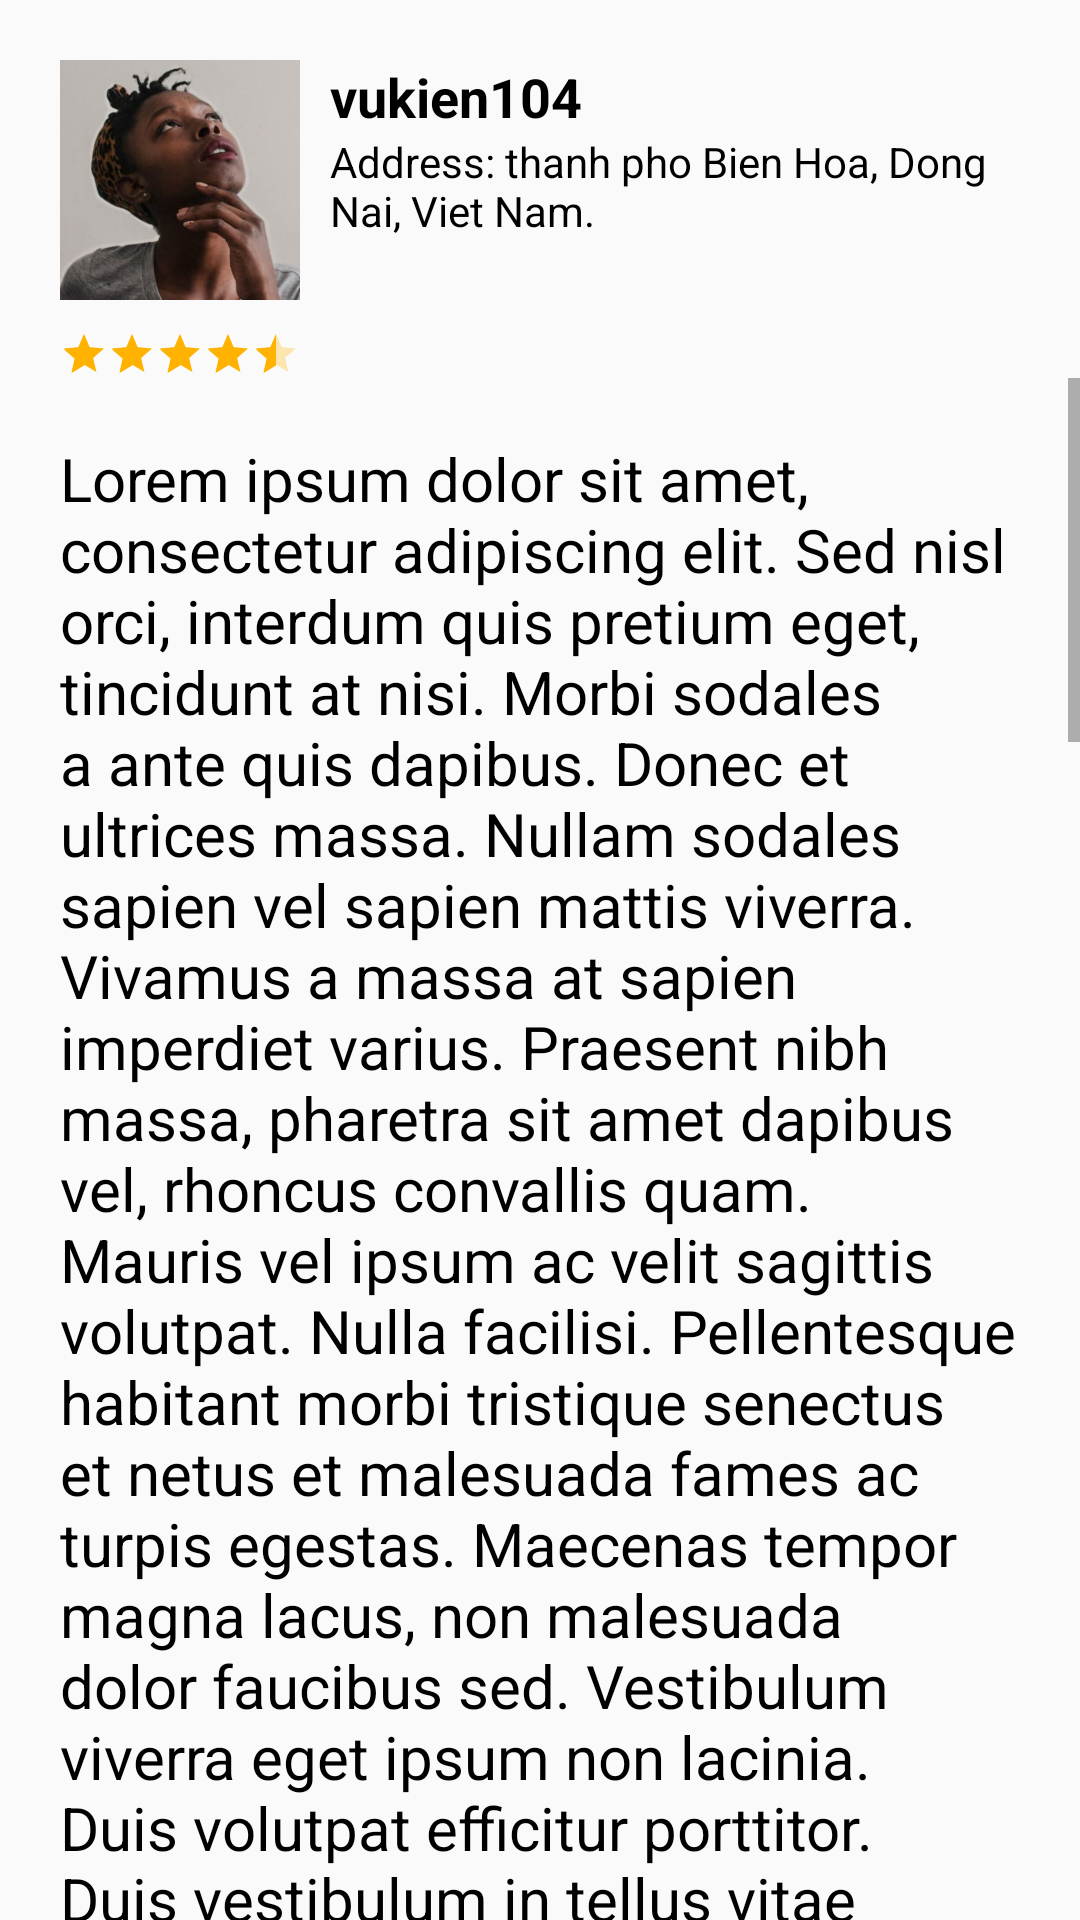

This screen was rendered from an Android layout file. Write that file and the resources it references.
<!-- AndroidManifest.xml: application theme AppTheme -->
<!-- res/layout/activity_review_content.xml -->
<?xml version="1.0" encoding="utf-8"?>
<RelativeLayout xmlns:android="http://schemas.android.com/apk/res/android"
    xmlns:app="http://schemas.android.com/apk/res-auto"
    xmlns:tools="http://schemas.android.com/tools"
    android:layout_width="match_parent"
    android:layout_height="match_parent"
    tools:context=".activity.ReviewContentActivity"
    android:orientation="vertical">

    <LinearLayout
        android:id="@+id/review_content_linear_layout"
        android:layout_width="match_parent"
        android:layout_height="wrap_content"
        android:orientation="vertical">

        <LinearLayout
            android:layout_width="match_parent"
            android:layout_height="wrap_content"
            android:orientation="horizontal"
            android:layout_marginTop="20dp"
            android:layout_marginStart="20dp"
            android:layout_marginEnd="20dp">

            <ImageView
                android:id="@+id/review_content_user_image"
                android:layout_width="80dp"
                android:layout_height="80dp"
                android:background="@drawable/profileone_img" />

            <LinearLayout
                android:layout_width="match_parent"
                android:layout_height="wrap_content"
                android:layout_marginStart="10dp"
                android:orientation="vertical">

                <TextView
                    android:id="@+id/review_content_user_name"
                    android:layout_width="wrap_content"
                    android:layout_height="wrap_content"
                    android:text="vukien104"
                    android:textColor="@color/regular_text_color"
                    android:textSize="18sp"
                    android:textStyle="bold" />

                <TextView
                    android:id="@+id/review_content_user_address"
                    android:layout_width="wrap_content"
                    android:layout_height="wrap_content"
                    android:text="@string/address"
                    android:textColor="@color/regular_text_color"
                    android:textSize="14sp"
                    android:textStyle="normal"
                    android:ellipsize="end"
                    android:maxLines="2"/>

            </LinearLayout>

        </LinearLayout>

        <RatingBar
            android:id="@+id/review_content_rating_bar"
            android:layout_width="wrap_content"
            android:layout_height="wrap_content"
            android:layout_marginTop="10dp"
            android:layout_marginStart="20dp"
            android:numStars="5"
            android:rating="4.5"
            android:stepSize="0.5"
            style="@style/Widget.AppCompat.RatingBar.Small"
            android:theme="@style/RatingBarDark" />

    </LinearLayout>

    <ScrollView
        android:layout_width="wrap_content"
        android:layout_height="wrap_content"
        android:layout_below="@id/review_content_linear_layout">

        <TextView
            android:id="@+id/review_content_content"
            android:layout_width="wrap_content"
            android:layout_height="wrap_content"
            android:text="@string/lorem"
            android:textSize="20sp"
            android:textStyle="normal"
            android:textColor="@color/regular_text_color"
            android:layout_margin="20dp" />
    </ScrollView>

</RelativeLayout>
<!-- resources referenced by this layout -->
<resources>
  <color name="regular_text_color">#000000</color>
  <!-- drawable profileone_img: png bitmap (drawable-hdpi, 58984 bytes) -->
  <string name="address">Address: thanh pho Bien Hoa, Dong Nai, Viet Nam.</string>
  <string name="lorem">Lorem ipsum dolor sit amet, consectetur adipiscing elit. Sed nisl orci, interdum quis pretium eget, tincidunt at nisi. Morbi sodales a ante quis dapibus. Donec et ultrices massa. Nullam sodales sapien vel sapien mattis viverra. Vivamus a massa at sapien imperdiet varius. Praesent nibh massa, pharetra sit amet dapibus vel, rhoncus convallis quam. Mauris vel ipsum ac velit sagittis volutpat. Nulla facilisi. Pellentesque habitant morbi tristique senectus et netus et malesuada fames ac turpis egestas. Maecenas tempor magna lacus, non malesuada dolor faucibus sed. Vestibulum viverra eget ipsum non lacinia. Duis volutpat efficitur porttitor. Duis vestibulum in tellus vitae sodales. Cras dignissim enim in elit vulputate efficitur. Mauris molestie, magna nec interdum pretium, velit libero dignissim dolor, a sagittis leo elit sed mauris.
  
  Proin tempus pellentesque facilisis. Mauris sit amet porta justo, nec dignissim tellus. Phasellus rhoncus purus eros, non rhoncus dui ullamcorper eu. Aliquam at auctor enim. Donec vitae orci arcu. Integer sed finibus ipsum, ac luctus velit. Curabitur euismod, risus ut mattis bibendum, leo orci pharetra enim, et lobortis turpis quam et elit.
  
  Duis scelerisque, purus id dapibus venenatis, justo enim fermentum enim, in iaculis ligula turpis vitae ex. Maecenas turpis tellus, aliquam nec ex at, gravida eleifend augue. Mauris nec libero quis quam pretium convallis quis eget justo. Maecenas fringilla enim a pharetra pretium. Nunc tempor gravida erat nec ultricies. Proin ut sapien aliquam, pretium metus eu, accumsan odio. Maecenas molestie pretium lorem nec molestie. Aliquam sed dui quis dui volutpat tempus. Donec commodo quam in felis pharetra, eget scelerisque lorem tincidunt.
  
  Vestibulum nibh magna, varius consequat felis sed, consequat cursus nisl. Donec ut feugiat sapien, imperdiet egestas ex. Sed mattis mattis leo, nec finibus ex auctor id. Cras mattis dolor nec arcu vestibulum, id ornare tortor dapibus. Aenean nec nibh ante. Fusce venenatis pellentesque iaculis. Nullam nec tempus nulla, vitae facilisis nisi. Donec blandit pharetra auctor. Praesent laoreet dolor sed mauris facilisis, ut pretium urna condimentum. Vestibulum sed accumsan neque.
  
  Integer feugiat elementum mauris, sodales placerat purus aliquet ut. Curabitur quis venenatis justo. Vivamus blandit feugiat libero eu placerat. Curabitur sed ligula vehicula, blandit magna blandit, sagittis dui. Ut malesuada sapien posuere lectus mollis imperdiet. Maecenas venenatis massa sed fringilla mattis. Aliquam ut odio non lectus faucibus venenatis at eu nisi. Mauris interdum ex cursus mi dignissim dapibus consequat eget metus. Nullam at aliquet urna. Aliquam sollicitudin metus velit, eu pellentesque odio hendrerit nec. Suspendisse id nunc id sapien euismod viverra. Vestibulum viverra nisl ipsum, vitae hendrerit neque pretium ac. Praesent quis mauris lobortis nisl sodales interdum. Quisque aliquam velit eu turpis aliquet tincidunt.</string>
  <style name="RatingBarDark" parent="Theme.AppCompat">
          <item name="colorControlActivated">@color/ratingBarDark</item>
          <item name="colorControlNormal">@color/ratingBarDark</item>
      </style>
  <style name="AppTheme" parent="Theme.AppCompat.Light.DarkActionBar">
          
          <item name="colorPrimary">@color/colorPrimary</item>
          <item name="colorPrimaryDark">@color/colorPrimaryDark</item>
          <item name="colorAccent">@color/colorAccent</item>
      </style>
  <color name="ratingBarDark">#ffb300</color>
  <color name="colorPrimary">#2A2F3C</color>
  <color name="colorPrimaryDark">#0D1013</color>
  <color name="colorAccent">#2A2F3C</color>
</resources>
